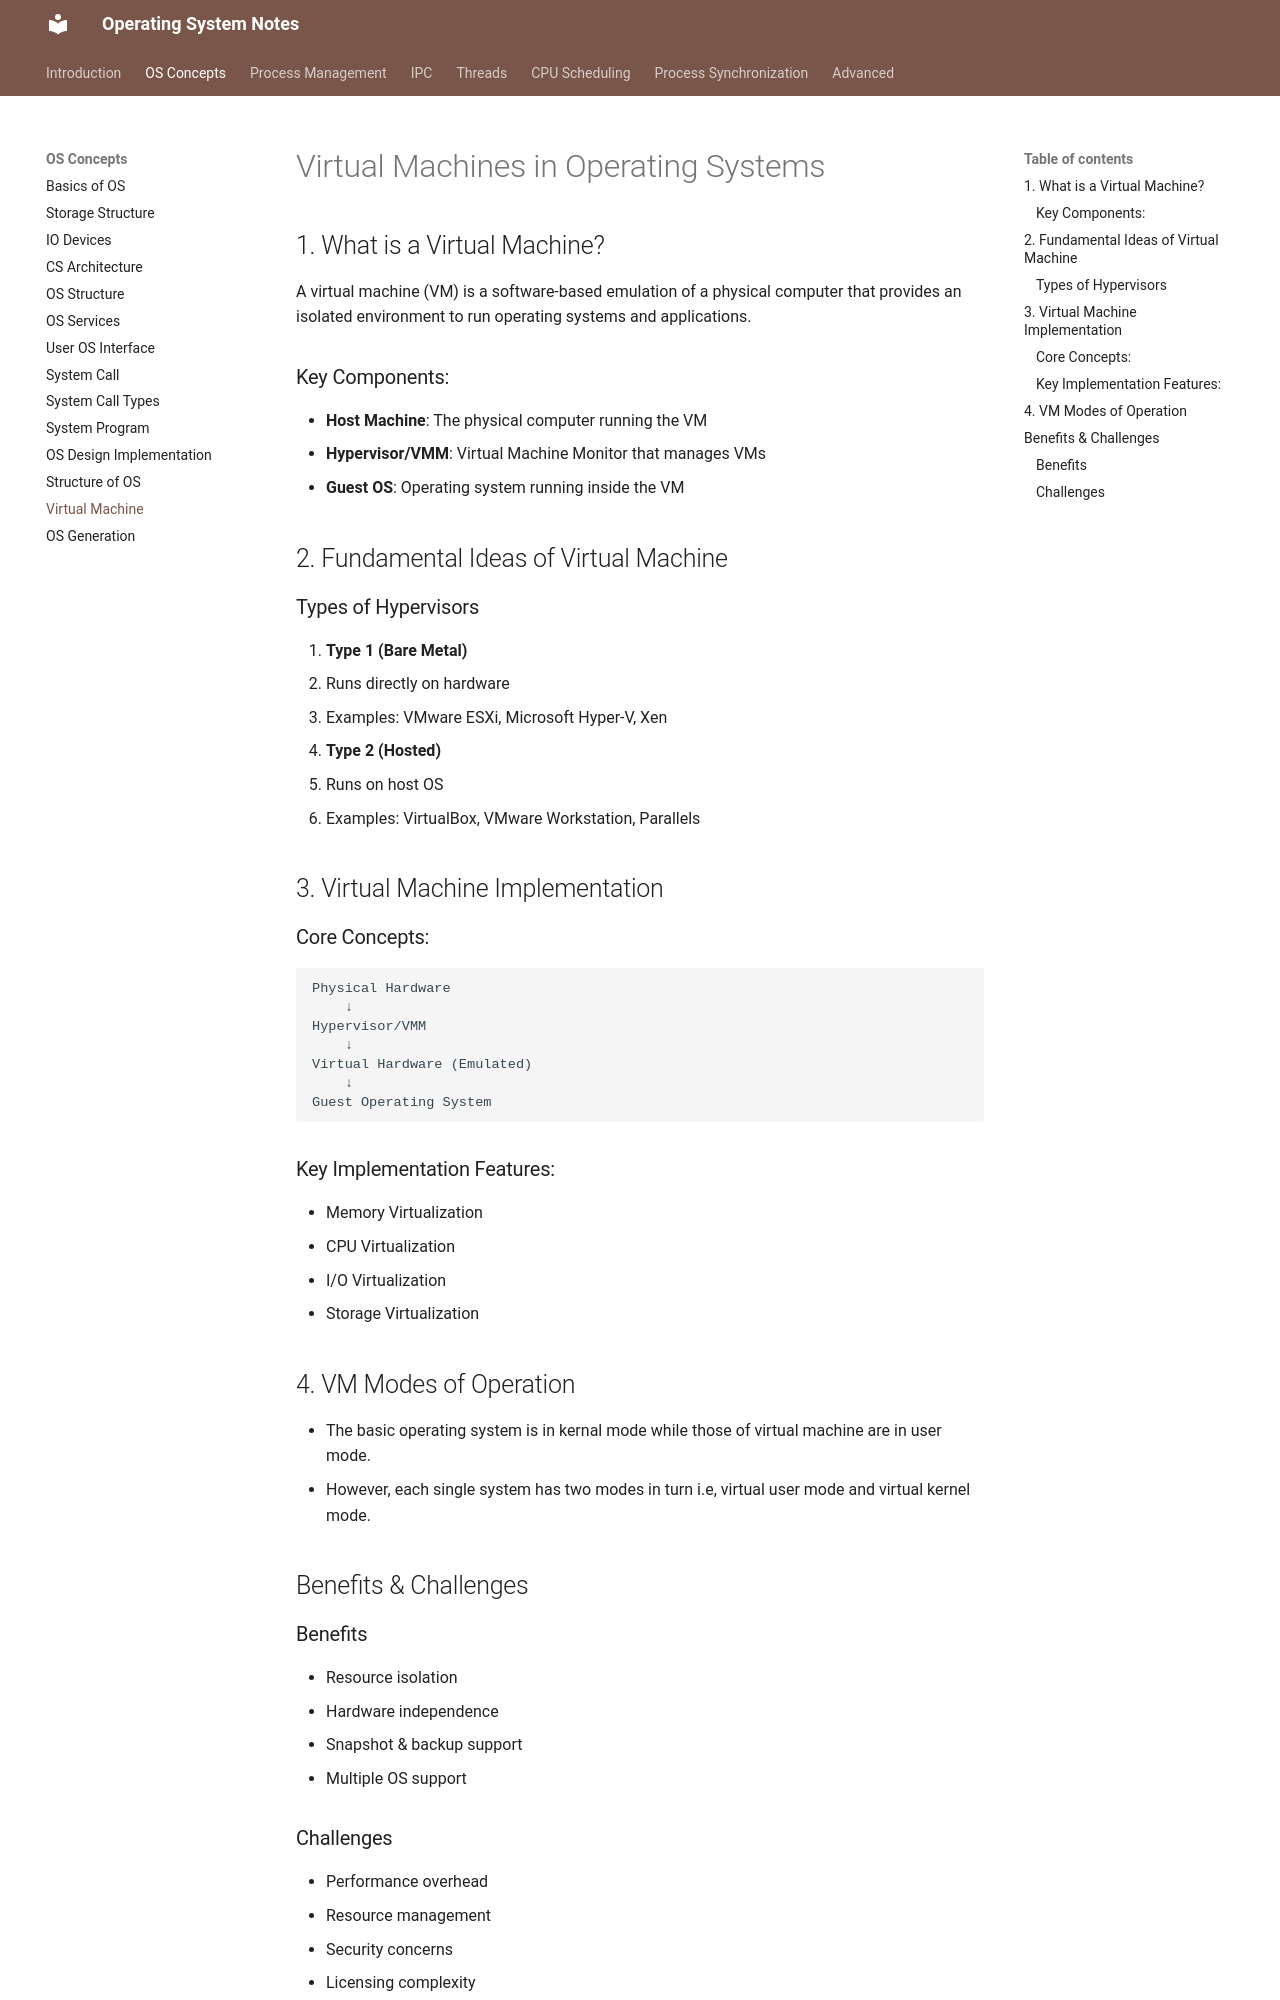

repository: VinayaSri22/Operating-System · page: v1.0.0/day14_virtual_machine/index.html · generator: mkdocs

# Virtual Machines in Operating Systems

## 1. What is a Virtual Machine?
A virtual machine (VM) is a software-based emulation of a physical computer that provides an isolated environment to run operating systems and applications.

### Key Components:
- **Host Machine**: The physical computer running the VM
- **Hypervisor/VMM**: Virtual Machine Monitor that manages VMs
- **Guest OS**: Operating system running inside the VM

## 2. Fundamental Ideas of Virtual Machine

### Types of Hypervisors

1. **Type 1 (Bare Metal)**
   - Runs directly on hardware
   - Examples: VMware ESXi, Microsoft Hyper-V, Xen

2. **Type 2 (Hosted)**
   - Runs on host OS
   - Examples: VirtualBox, VMware Workstation, Parallels

## 3. Virtual Machine Implementation

### Core Concepts:
```plaintext
Physical Hardware
    ↓
Hypervisor/VMM
    ↓
Virtual Hardware (Emulated)
    ↓
Guest Operating System
```

### Key Implementation Features:
- Memory Virtualization
- CPU Virtualization
- I/O Virtualization
- Storage Virtualization

## 4. VM Modes of Operation

- The basic operating system is in kernal mode while those of virtual machine are in user mode.
- However, each single system has two modes in turn i.e, virtual user mode and virtual kernel mode.

## Benefits & Challenges
